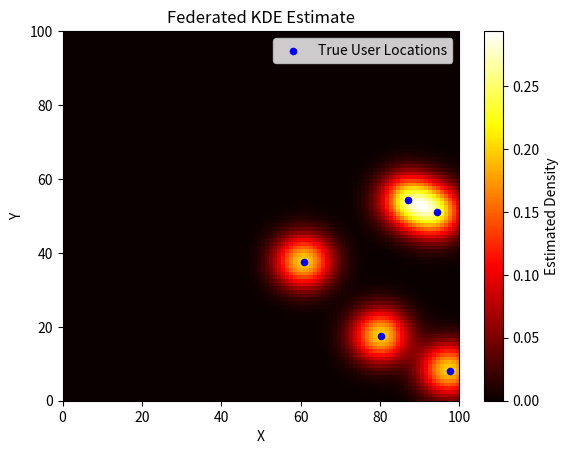

Recreate this plot in Python.
import numpy as np
import matplotlib.pyplot as plt

class User:
    def __init__(self, x, y):
        self.location = np.array([x, y])  # d_i

    def compute_density_grid(self, grid, h):
        P, Q, _ = grid.shape
        out = np.zeros((P, Q))
        for p in range(P):       # Rows (Y)
            for q in range(Q):   # Columns (X)
                diff = self.location - grid[p, q]
                dist_sq = np.sum(diff ** 2)
                out[p, q] = np.exp(-dist_sq / (2 * h ** 2))
        return out


class Server:
    def __init__(self, x_min, y_min, x_max, y_max, h):
        self.h = h
        self.x_min, self.y_min = x_min, y_min
        self.x_max, self.y_max = x_max, y_max

        # Define grid
        self.x_vals = np.linspace(x_min, x_max, x_max - x_min)
        self.y_vals = np.linspace(y_min, y_max, y_max - y_min)
        grid_x, grid_y = np.meshgrid(self.x_vals, self.y_vals)
        self.grid = np.stack([grid_x, grid_y], axis=2)  # shape: (P, Q, 2)

        self.user_estimates = []

    def broadcast_grid(self):
        return self.grid, self.h

    def receive_estimate(self, user_grid):
        self.user_estimates.append(user_grid)

    def finalize_density(self):
        if not self.user_estimates:
            raise ValueError("No user estimates received.")
        self.density = np.mean(self.user_estimates, axis=0)

    def plot(self, user_locations):
        plt.imshow(self.density, extent=(self.x_min, self.x_max, self.y_min, self.y_max),
                   origin='lower', cmap='hot', aspect='auto')
        plt.colorbar(label='Estimated Density')
        plt.xlabel("X")
        plt.ylabel("Y")
        plt.title("Federated KDE Estimate")

        if user_locations is not None:
            user_locations = np.array(user_locations)
            plt.scatter(user_locations[:, 0], user_locations[:, 1], c='blue', s=20, label='True User Locations')
            plt.legend()

        plt.show()


if __name__ == "__main__":
    # Initialize server
    server = Server(0, 0, 100, 100, h=5)

    # Simulate N users
    rng = np.random.default_rng(seed=4)
    user_locs = rng.uniform(0, 100, size=(5, 2))
    users = [User(x, y) for x, y in user_locs]

    # Federated KDE loop
    grid, h = server.broadcast_grid()
    for user in users:
        local_density = user.compute_density_grid(grid, h)  # local computation only
        server.receive_estimate(local_density)              # send result to server
        print("location: ", user.location)

    # Final aggregation and plot
    server.finalize_density()
    server.plot(user_locs)
